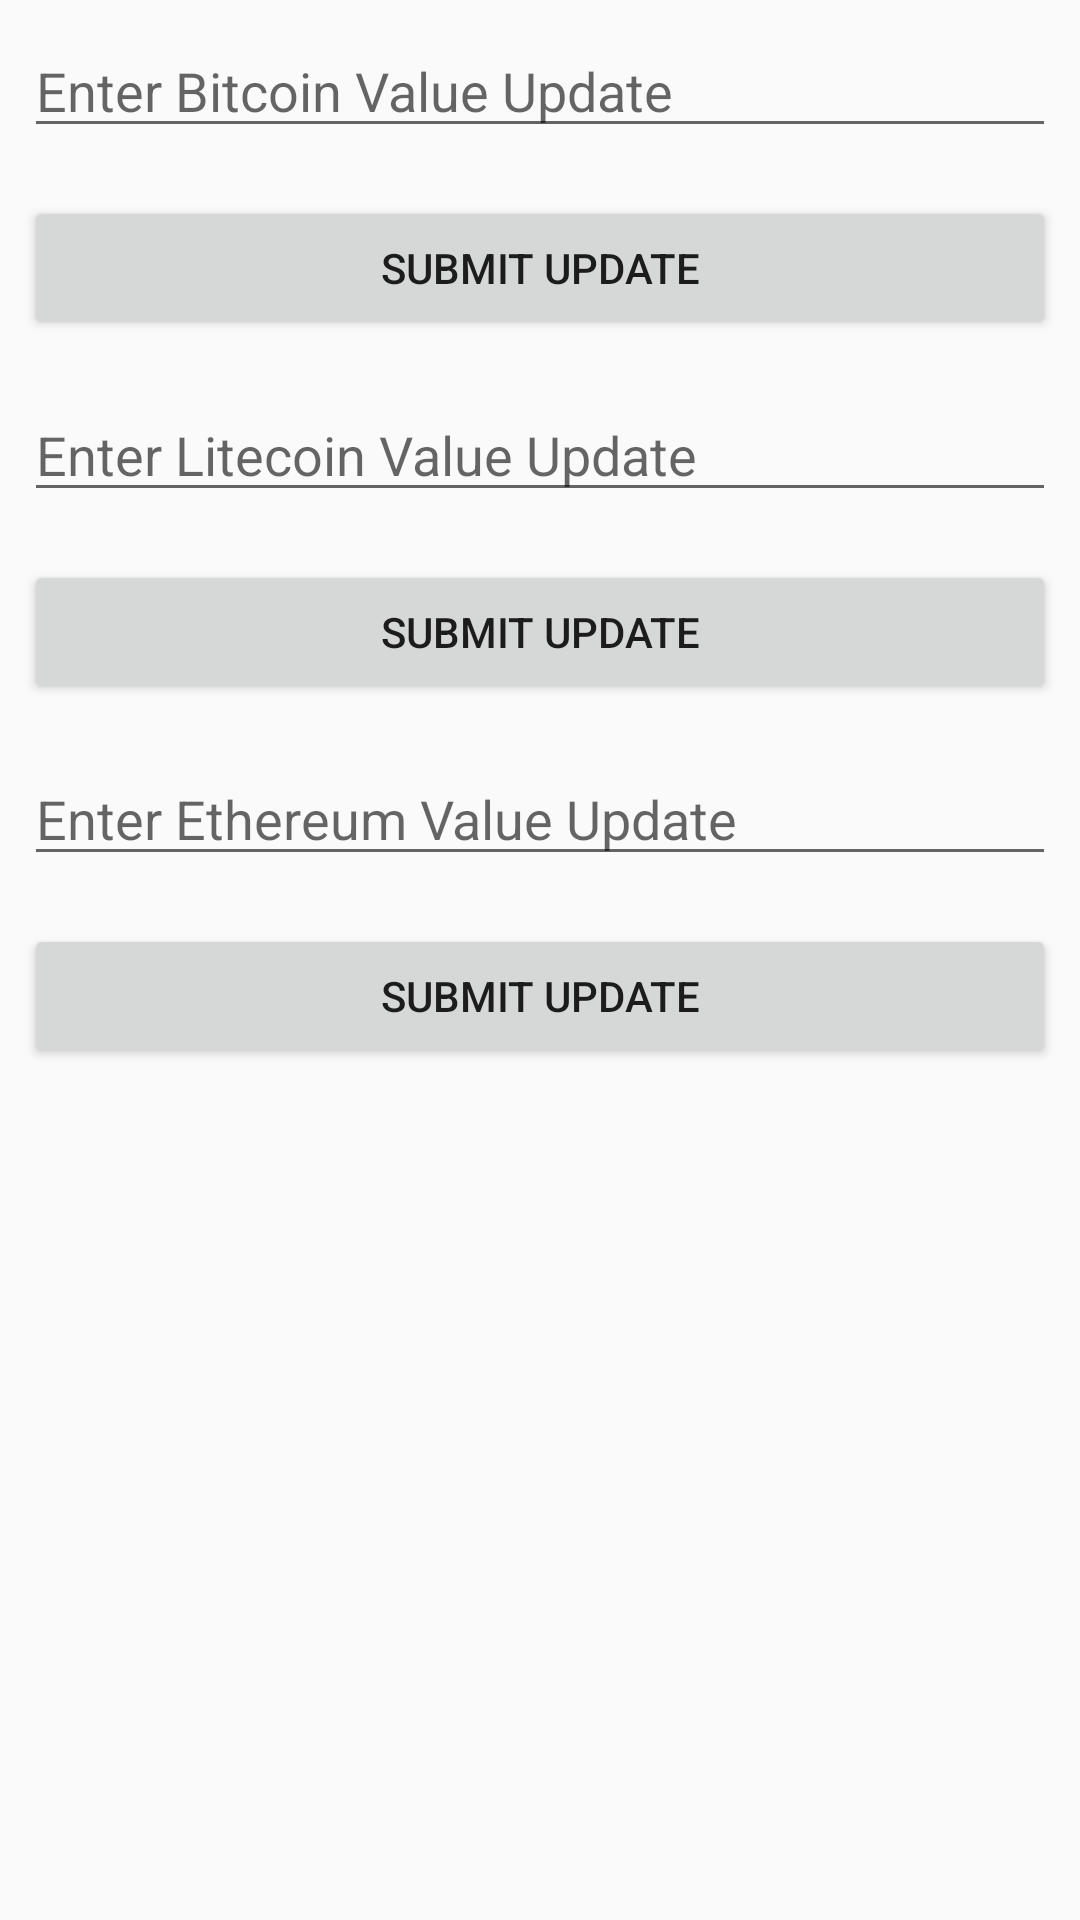

Here is an Android app screen rendered from its layout file. Give the layout XML and the strings, colors and styles it references.
<!-- AndroidManifest.xml: application theme AppTheme -->
<!-- res/layout/activity_crypto_currency.xml -->
<?xml version="1.0" encoding="utf-8"?>
<LinearLayout
    xmlns:android="http://schemas.android.com/apk/res/android"
    xmlns:app="http://schemas.android.com/apk/res-auto"
    xmlns:tools="http://schemas.android.com/tools"
    android:layout_width="match_parent"
    android:layout_height="match_parent"
    tools:context=".CryptoCurrency"
    android:orientation="vertical">

    <EditText
        android:layout_width="match_parent"
        android:layout_height="wrap_content"
        android:layout_margin="8dp"
        android:id="@+id/bitcoin"
        android:hint="Enter Bitcoin Value Update"/>

    <Button
        android:layout_width="match_parent"
        android:layout_height="wrap_content"
        android:layout_margin="8dp"
        android:text="Submit Update"
        android:onClick="bitcoinUpdate"/>

    <EditText
        android:layout_width="match_parent"
        android:layout_height="wrap_content"
        android:layout_margin="8dp"
        android:id="@+id/litecoin"
        android:hint="Enter Litecoin Value Update"/>

    <Button
        android:layout_width="match_parent"
        android:layout_height="wrap_content"
        android:layout_margin="8dp"
        android:text="Submit Update"
        android:onClick="litecoinUpdate"/>

    <EditText
        android:layout_width="match_parent"
        android:layout_height="wrap_content"
        android:layout_margin="8dp"
        android:id="@+id/ethereum"
        android:hint="Enter Ethereum Value Update"/>

    <Button
        android:layout_width="match_parent"
        android:layout_height="wrap_content"
        android:layout_margin="8dp"
        android:text="Submit Update"
        android:onClick="ethereumUpdate"/>

</LinearLayout>
<!-- resources referenced by this layout -->
<resources>
  <style name="AppTheme" parent="Theme.AppCompat.Light.DarkActionBar">
          
          <item name="colorPrimary">@color/black</item>
          <item name="colorPrimaryDark">@color/black</item>
          <item name="colorAccent">@color/orange</item>
      </style>
  <!-- not gathered from this repository: default colours our renderer supplied (Android Studio template values) -->
  <color name="black">#FF000000</color>
</resources>
